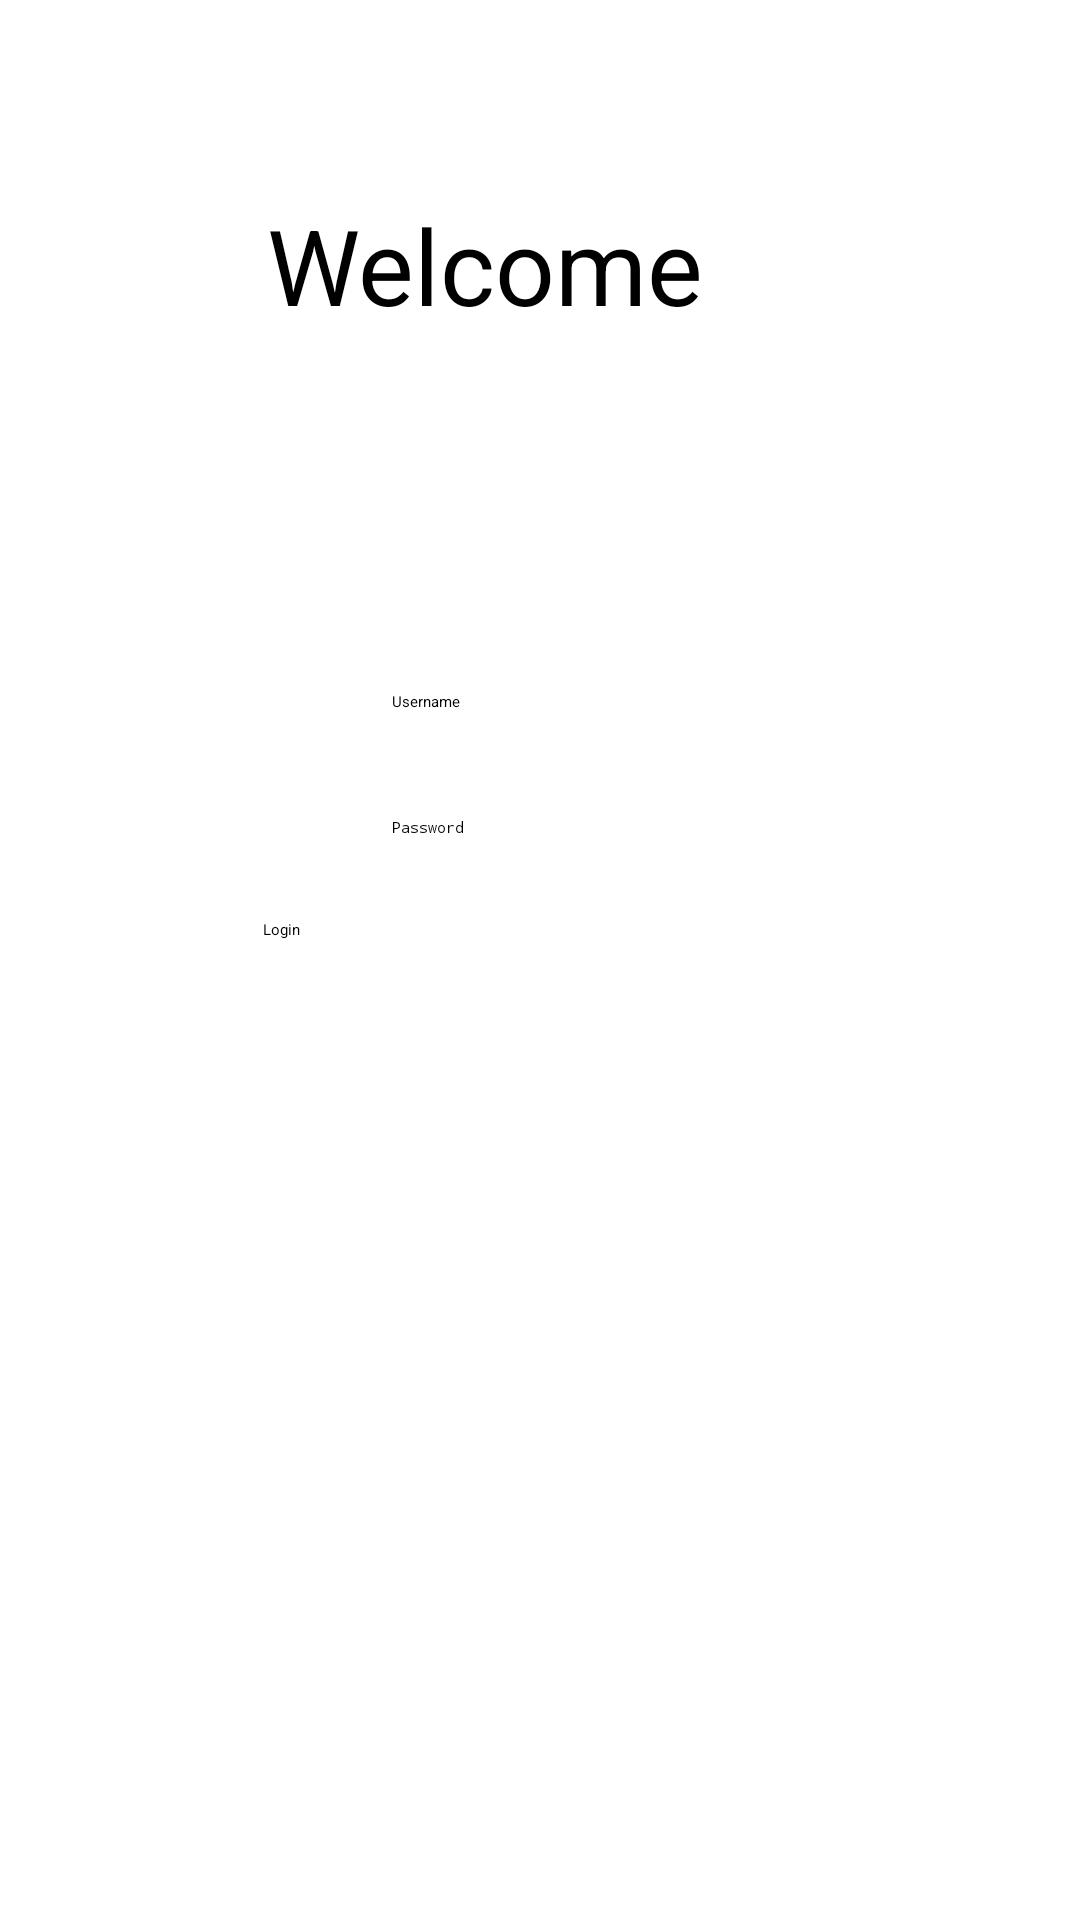

Produce the Android XML layout that renders to this screen, including the resource entries it uses.
<!-- AndroidManifest.xml: application theme Theme.Prototype -->
<!-- res/layout/activity_main.xml -->
<?xml version="1.0" encoding="utf-8"?>
<androidx.constraintlayout.widget.ConstraintLayout xmlns:android="http://schemas.android.com/apk/res/android"
    xmlns:app="http://schemas.android.com/apk/res-auto"
    xmlns:tools="http://schemas.android.com/tools"
    android:id="@+id/main"
    android:layout_width="match_parent"
    android:layout_height="match_parent"
    tools:context=".MainActivity">

    <Button
        android:id="@+id/button"
        android:layout_width="160dp"
        android:layout_height="54dp"
        android:onClick="click"
        android:text="Login"
        app:layout_constraintBottom_toBottomOf="parent"
        app:layout_constraintEnd_toEndOf="parent"
        app:layout_constraintHorizontal_bias="0.438"
        app:layout_constraintStart_toStartOf="parent"
        app:layout_constraintTop_toTopOf="parent"
        app:layout_constraintVertical_bias="0.523"
        tools:ignore="HardcodedText,MissingConstraints,OnClick" />

    <EditText
        android:id="@+id/editTextText"
        android:layout_width="wrap_content"
        android:layout_height="wrap_content"
        android:ems="10"
        android:hint="Username"
        android:inputType="text"
        android:text=""
        app:layout_constraintBottom_toBottomOf="parent"
        app:layout_constraintEnd_toEndOf="parent"
        app:layout_constraintHorizontal_bias="0.435"
        app:layout_constraintStart_toStartOf="parent"
        app:layout_constraintTop_toTopOf="parent"
        app:layout_constraintVertical_bias="0.364"
        tools:ignore="MissingConstraints" />

    <TextView
        android:id="@+id/textView"
        android:layout_width="182dp"
        android:layout_height="70dp"
        android:text="Welcome"
        android:textSize="17pt"
        app:layout_constraintBottom_toBottomOf="parent"
        app:layout_constraintEnd_toEndOf="parent"
        app:layout_constraintStart_toStartOf="parent"
        app:layout_constraintTop_toTopOf="parent"
        app:layout_constraintVertical_bias="0.114"
        tools:ignore="MissingConstraints" />

    <EditText
        android:id="@+id/editTextTextPassword"
        android:layout_width="wrap_content"
        android:layout_height="wrap_content"
        android:ems="10"
        android:inputType="textPassword"
        android:hint="Password"
        app:layout_constraintBottom_toBottomOf="parent"
        app:layout_constraintEnd_toEndOf="parent"
        app:layout_constraintHorizontal_bias="0.435"
        app:layout_constraintStart_toStartOf="parent"
        app:layout_constraintTop_toTopOf="parent"
        app:layout_constraintVertical_bias="0.43" />

</androidx.constraintlayout.widget.ConstraintLayout>
<!-- resources referenced by this layout -->
<resources>
  <style name="Theme.Prototype" parent="Base.Theme.Prototype">
      
      <item name="android:navigationBarColor">@android:color/transparent</item>
      <item name="android:statusBarColor">@android:color/transparent</item>
      <item name="android:windowLightStatusBar">?attr/isLightTheme</item>
    </style>
</resources>
